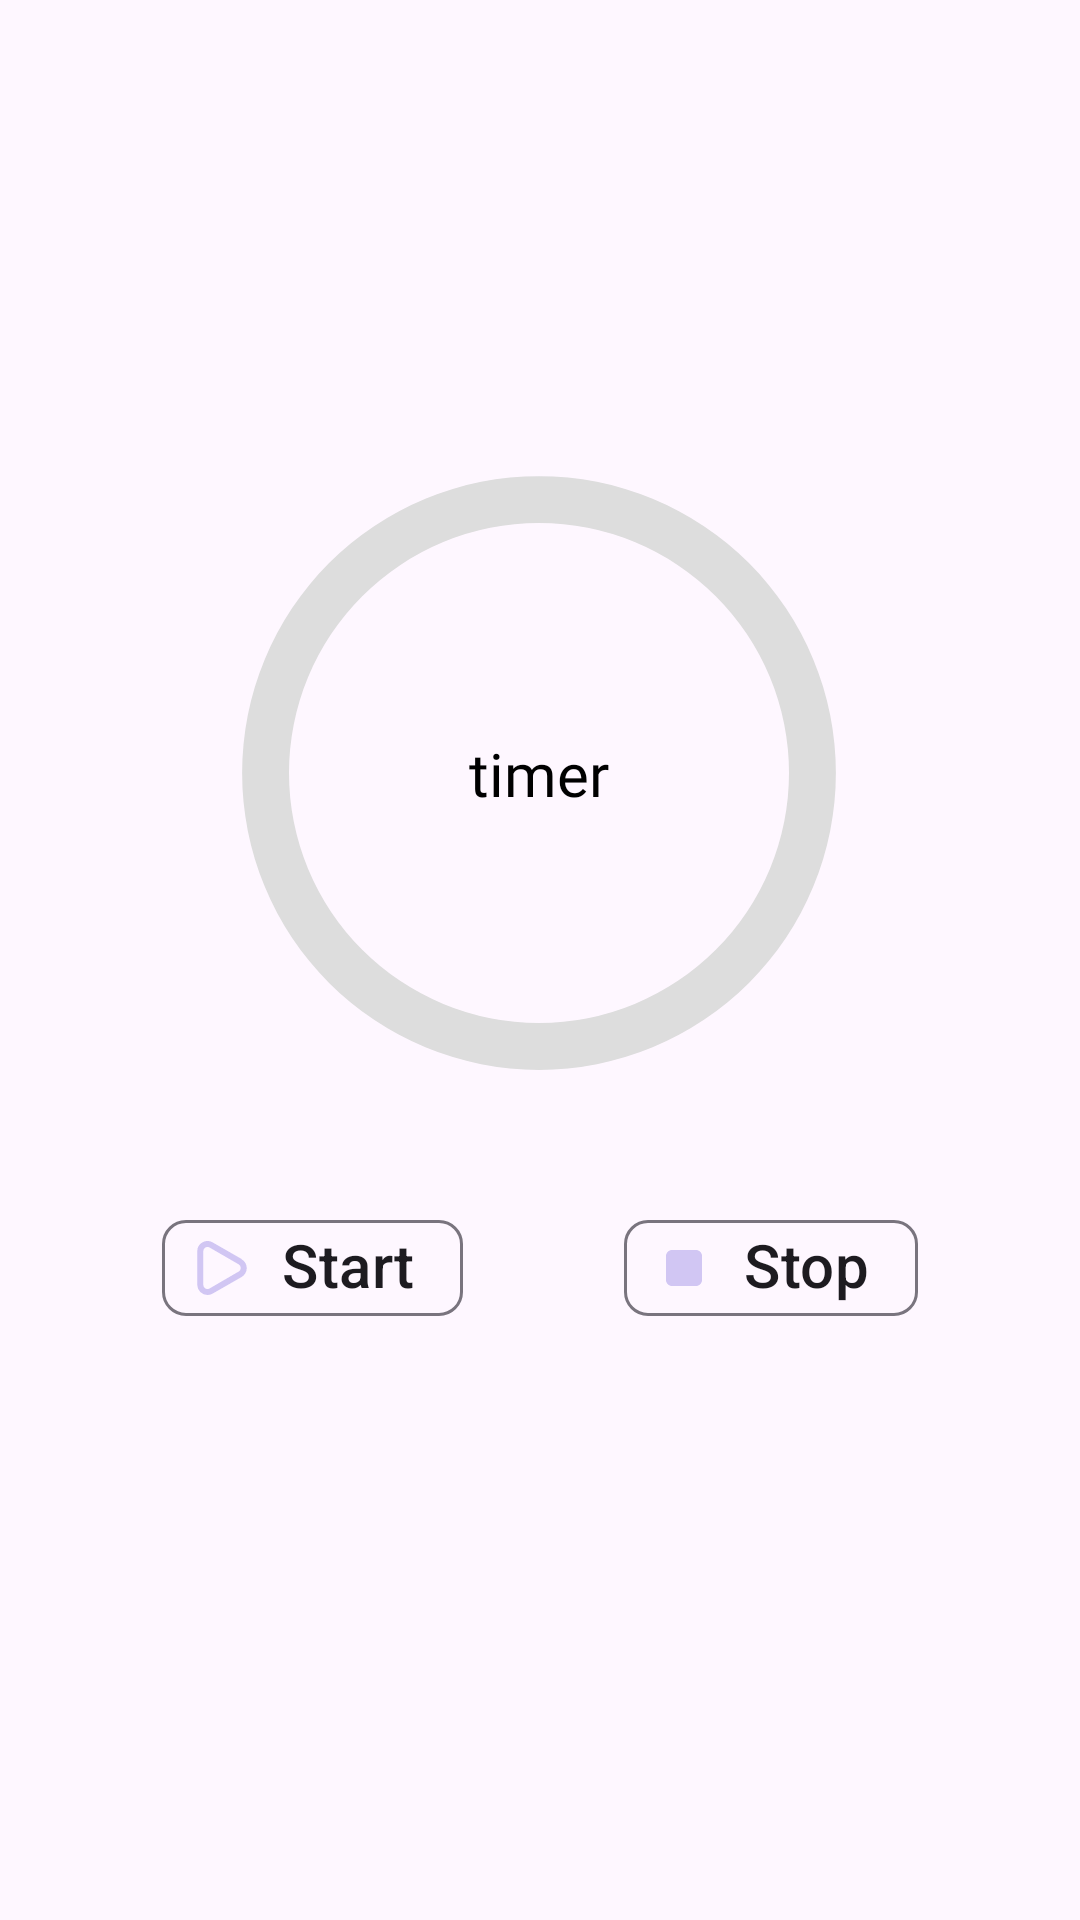

Here is an Android app screen rendered from its layout file. Give the layout XML and the strings, colors and styles it references.
<!-- AndroidManifest.xml: application theme AppTheme.VKR_Diary -->
<!-- res/layout/fragment_pomodoro_timer.xml -->
<?xml version="1.0" encoding="utf-8"?>
<FrameLayout xmlns:android="http://schemas.android.com/apk/res/android"
    xmlns:app="http://schemas.android.com/apk/res-auto"
    xmlns:tools="http://schemas.android.com/tools"
    android:layout_width="match_parent"
    android:layout_height="match_parent"
    android:layout_centerVertical="true"
    tools:context=".presentation.features.pomodoroTimer.PomodoroTimerFragment">

    <androidx.constraintlayout.widget.ConstraintLayout
        android:layout_width="match_parent"
        android:layout_height="match_parent">

        <ProgressBar
            android:id="@+id/timerBar"
            style="@style/ProgressBarTimer"
            android:layout_width="250dp"
            android:layout_height="250dp"
            app:layout_constraintBottom_toBottomOf="parent"
            app:layout_constraintEnd_toEndOf="parent"
            app:layout_constraintHorizontal_bias="0.496"
            app:layout_constraintStart_toStartOf="parent"
            app:layout_constraintTop_toTopOf="parent"
            app:layout_constraintVertical_bias="0.34" />

        <TextView
            android:id="@+id/tvTimer"
            style="@style/BodyText"
            android:layout_width="wrap_content"
            android:layout_height="wrap_content"
            android:layout_centerHorizontal="true"
            android:layout_centerVertical="true"
            android:text="timer"
            android:textAlignment="center"
            android:textSize="20sp"
            app:layout_constraintBottom_toBottomOf="@+id/timerBar"
            app:layout_constraintEnd_toEndOf="@+id/timerBar"
            app:layout_constraintStart_toStartOf="@+id/timerBar"
            app:layout_constraintTop_toTopOf="@+id/timerBar" />

        <com.google.android.material.chip.Chip
            android:id="@+id/bPlayPauseTimer"
            style="@style/Widget.Material3.Chip.Assist"
            android:layout_width="wrap_content"
            android:layout_height="wrap_content"
            android:layout_marginTop="16dp"
            android:text="@string/play_timer"
            android:textSize="20sp"
            app:chipIcon="@drawable/ic_play"
            app:chipIconSize="24dp"
            app:layout_constraintEnd_toStartOf="@+id/bStopTimer"
            app:layout_constraintStart_toStartOf="parent"
            app:layout_constraintTop_toBottomOf="@+id/timerBar" />

        <com.google.android.material.chip.Chip
            android:id="@+id/bStopTimer"
            style="@style/Widget.Material3.Chip.Assist"
            android:layout_width="wrap_content"
            android:layout_height="wrap_content"
            android:layout_marginTop="16dp"
            android:text="@string/stop_timer"
            android:textSize="20sp"
            app:chipIcon="@drawable/ic_stop"
            app:chipIconSize="24dp"
            app:layout_constraintEnd_toEndOf="parent"
            app:layout_constraintStart_toEndOf="@+id/bPlayPauseTimer"
            app:layout_constraintTop_toBottomOf="@+id/timerBar" />


    </androidx.constraintlayout.widget.ConstraintLayout>
</FrameLayout>
<!-- resources referenced by this layout -->
<resources>
  <!-- drawable ic_play (drawable) -->
  <vector xmlns:android="http://schemas.android.com/apk/res/android"
      android:width="24dp"
      android:height="24dp"
      android:viewportWidth="24"
      android:viewportHeight="24">
    <path
        android:fillColor="@color/primary_color1"
        android:pathData="M18.54,9 L8.88,3.46a3.42,3.42 0,0 0,-5.13 3L3.75,17.58A3.42,3.42 0,0 0,7.17 21a3.43,3.43 0,0 0,1.71 -0.46L18.54,15a3.42,3.42 0,0 0,0 -5.92ZM17.54,13.19L7.88,18.81a1.44,1.44 0,0 1,-1.42 0,1.42 1.42,0 0,1 -0.71,-1.23L5.75,6.42a1.42,1.42 0,0 1,0.71 -1.23A1.51,1.51 0,0 1,7.17 5a1.54,1.54 0,0 1,0.71 0.19l9.66,5.58a1.42,1.42 0,0 1,0 2.46Z"/>
  </vector>
  <!-- drawable ic_stop (drawable) -->
  <vector android:height="32dp" android:viewportHeight="24"
      android:viewportWidth="24" android:width="32dp" xmlns:android="http://schemas.android.com/apk/res/android">
      <path android:fillColor="@color/primary_color1" android:pathData="M8,6h8c1.1,0 2,0.9 2,2v8c0,1.1 -0.9,2 -2,2H8c-1.1,0 -2,-0.9 -2,-2V8c0,-1.1 0.9,-2 2,-2z"/>
  </vector>
  <string name="play_timer">Start</string>
  <string name="stop_timer">Stop</string>
  <style name="BodyText" parent="android:Widget.TextView">
          <item name="android:textColor">?android:textColorPrimary</item>
          <item name="android:fontFamily">@font/roboto</item>
          <item name="android:textSize">16sp</item>
          <item name="android:padding">8dp</item>
      </style>
  <style name="ProgressBarTimer">
          <item name="android:indeterminateOnly">false</item>
          <item name="android:progressDrawable">@drawable/circle_timer</item>
      </style>
  <color name="primary_color1">#d1c6f3</color>
  <color name="purple">#98ADDA</color>
  <color name="white">#FFFFFFFF</color>
  <style name="Widget.Theme.VKR_ToDoList.Button" parent="Widget.AppCompat.Button">
          <item name="fontFamily">@font/roboto</item>
          <item name="android:fontFamily">@font/roboto_medium</item>
          <item name="android:background">@android:color/transparent</item>
          <item name="android:padding">12dp</item>
          <item name="android:inputType">text</item>
          <item name="android:textSize">14sp</item>
      </style>
  <color name="black">#FF000000</color>
  <style name="FloatingActionButtonStyle" parent="Widget.Design.FloatingActionButton">
          <item name="shapeAppearanceOverlay">@style/FabShapeStyle</item>
      </style>
  <style name="DrawerArrowStyle" parent="@style/Widget.AppCompat.DrawerArrowToggle">
          <item name="spinBars">true</item>
          <item name="color">@color/black</item>
      </style>
  <color name="default_light">#FCFCFC</color>
  <style name="bottomNavigationView" parent="Widget.Material3.BottomNavigationView">
          <item name="backgroundTint">@color/default_light</item>
          <item name="itemIconTint">@color/bottom_nav_selector</item>
          <item name="itemTextColor">@color/bottom_nav_selector</item>
          <item name="labelVisibilityMode">unlabeled</item>
      </style>
  <style name="FabShapeStyle" parent="ShapeAppearance.Material3.SmallComponent">
          <item name="cornerSize">30%</item>
      </style>
</resources>
